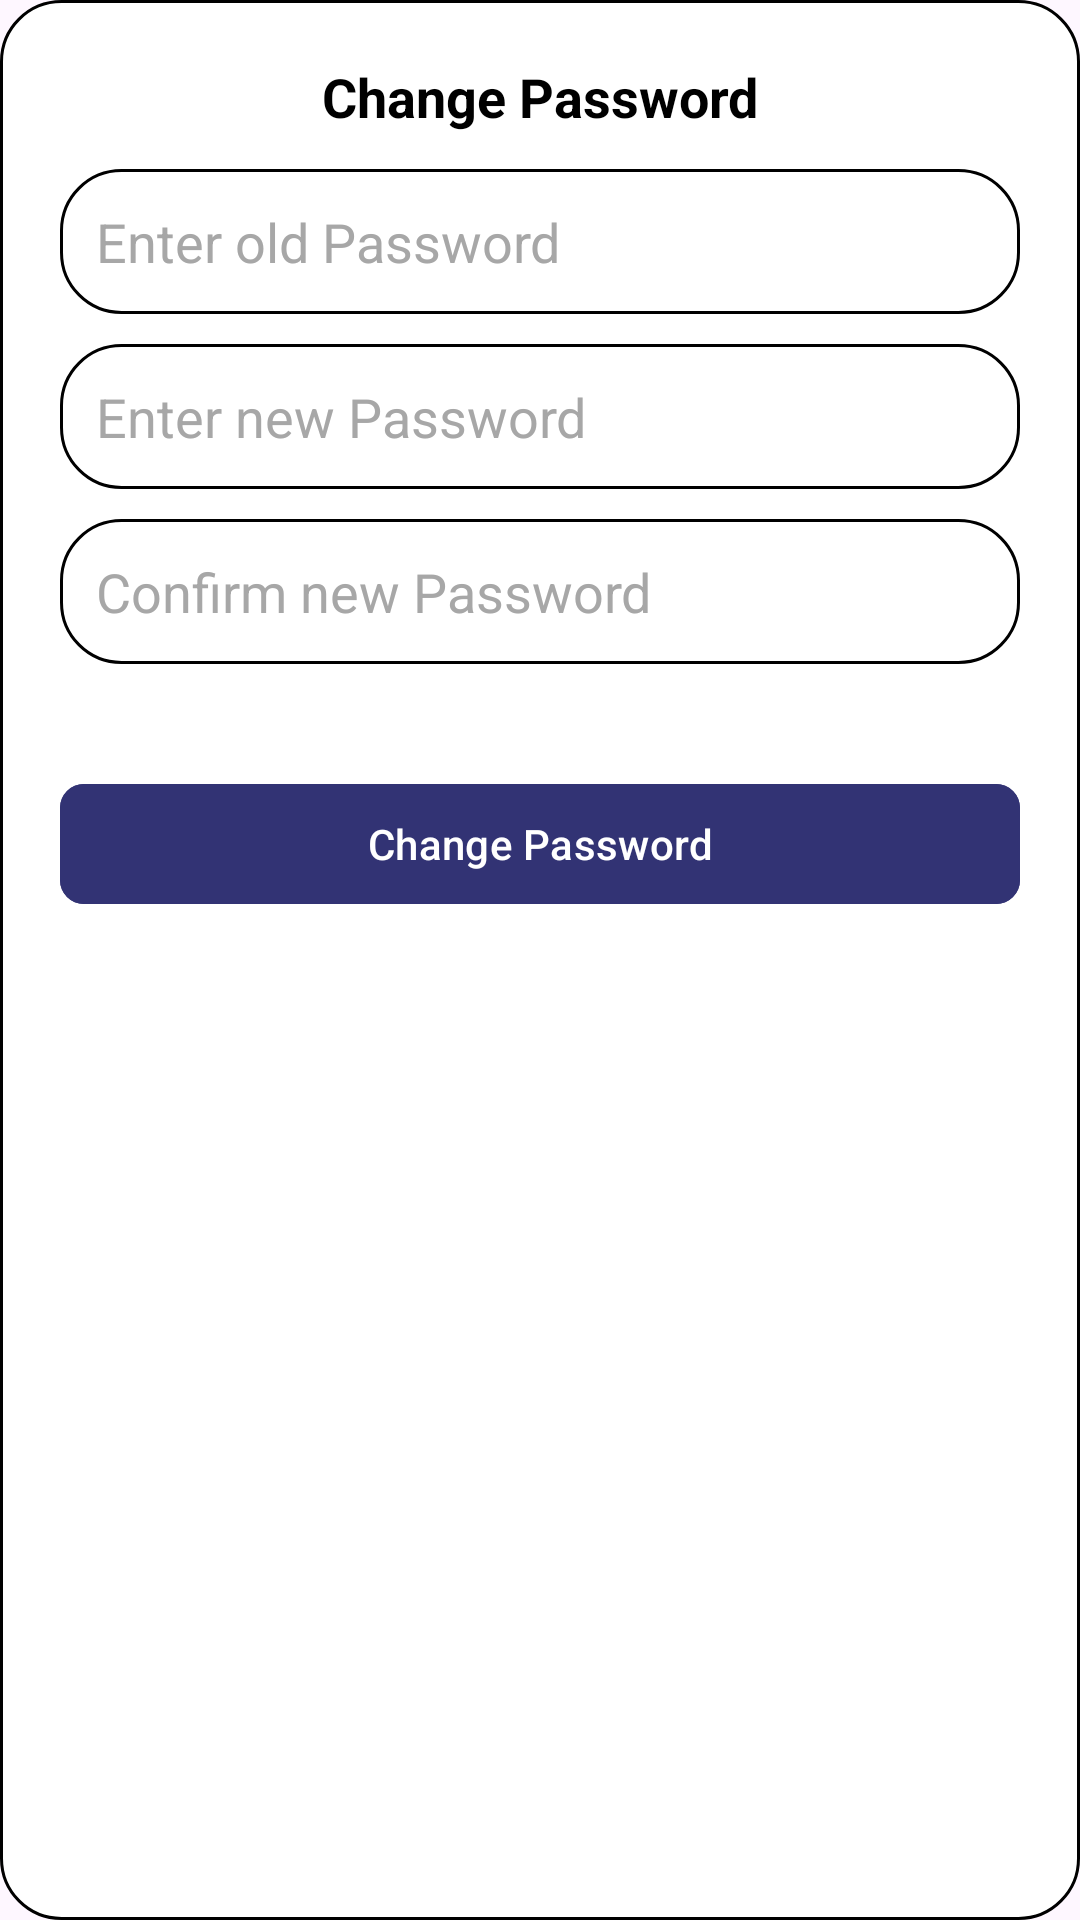

This screen was rendered from an Android layout file. Write that file and the resources it references.
<!-- AndroidManifest.xml: application theme Theme.AIPowered_Study_Assistant_App -->
<!-- res/layout/dialog_change_password.xml -->
<?xml version="1.0" encoding="utf-8"?>
<LinearLayout xmlns:android="http://schemas.android.com/apk/res/android"
    xmlns:app="http://schemas.android.com/apk/res-auto"
    android:layout_width="match_parent"
    android:layout_height="wrap_content"
    android:background="@drawable/textbox_login_signup"
    android:orientation="vertical"
    android:padding="20dp">

    <TextView
        android:layout_width="match_parent"
        android:layout_height="wrap_content"
        android:text="Change Password"
        android:textStyle="bold"
        android:textSize="18sp"
        android:textColor="@color/black"
        android:gravity="center"
        android:layout_marginBottom="12dp" />

    <EditText
        android:id="@+id/et_old_password"
        android:layout_width="match_parent"
        android:layout_height="wrap_content"
        android:hint="Enter old Password"
        android:inputType="textPassword"
        android:textColorHint="@color/lightgrey"
        android:background="@drawable/textbox_login_signup"
        android:padding="12dp"
        android:layout_marginBottom="10dp" />

    <EditText
        android:id="@+id/et_new_password"
        android:layout_width="match_parent"
        android:layout_height="wrap_content"
        android:hint="Enter new Password"
        android:textColorHint="@color/lightgrey"
        android:inputType="textPassword"
        android:background="@drawable/textbox_login_signup"
        android:padding="12dp"
        android:layout_marginBottom="10dp" />

    <EditText
        android:id="@+id/et_confirm_password"
        android:layout_width="match_parent"
        android:layout_height="wrap_content"
        android:hint="Confirm new Password"
        android:textColorHint="@color/lightgrey"
        android:inputType="textPassword"
        android:background="@drawable/textbox_login_signup"
        android:padding="12dp"
        android:layout_marginBottom="20dp" />

    <com.google.android.material.button.MaterialButton
        android:id="@+id/changePasswordButton"
        android:layout_width="match_parent"
        android:layout_height="wrap_content"
        android:layout_marginTop="16dp"
        android:backgroundTint="@color/primary"
        android:text="Change Password"
        android:textColor="@color/white"
        app:cornerRadius="8dp" />
</LinearLayout>
<!-- resources referenced by this layout -->
<resources>
  <color name="black">#FF000000</color>
  <color name="lightgrey">#A7A7A7</color>
  <color name="primary">#323374</color>
  <color name="white">#FFFFFFFF</color>
  <!-- drawable textbox_login_signup (drawable) -->
  <shape xmlns:android="http://schemas.android.com/apk/res/android"
      android:shape="rectangle">
      <solid android:color="@color/white" />
      <stroke android:width="1dp" />
      <corners android:radius="20dp" />
  </shape>
  <style name="Theme.AIPowered_Study_Assistant_App" parent="Base.Theme.AIPowered_Study_Assistant_App" />
  <style name="Base.Theme.AIPowered_Study_Assistant_App" parent="Theme.Material3.DayNight.NoActionBar">
          
          
      </style>
</resources>
